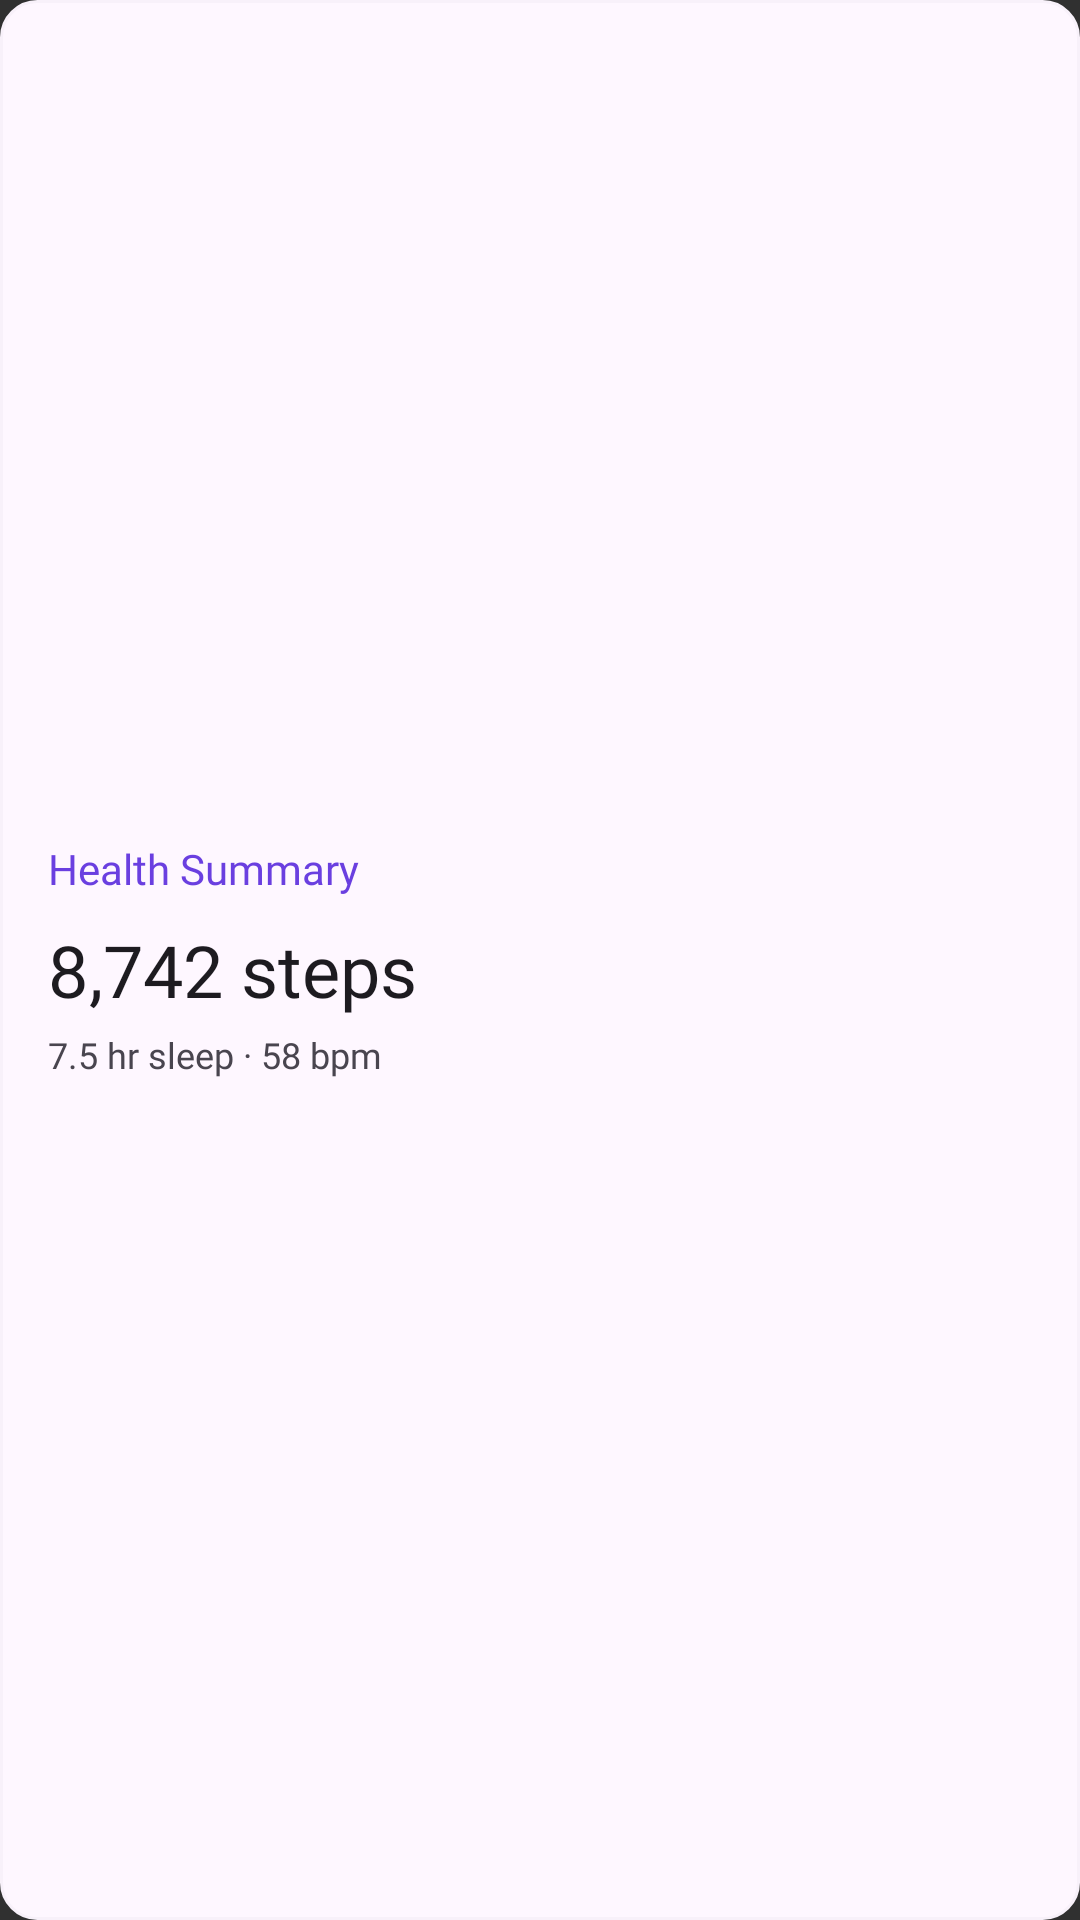

The Android layout XML behind this screen, and the referenced resources:
<!-- AndroidManifest.xml: application theme Theme.HealthMd -->
<!-- res/layout/widget_health_summary_preview.xml -->
<?xml version="1.0" encoding="utf-8"?>
<LinearLayout xmlns:android="http://schemas.android.com/apk/res/android"
    android:layout_width="match_parent"
    android:layout_height="match_parent"
    android:background="@drawable/widget_preview_background"
    android:gravity="center_vertical"
    android:orientation="vertical"
    android:padding="16dp">

    <TextView
        android:layout_width="wrap_content"
        android:layout_height="wrap_content"
        android:fontFamily="@font/geist_semibold"
        android:text="@string/widget_health_summary_name"
        android:textColor="@color/widget_preview_brand"
        android:textSize="14sp" />

    <TextView
        android:layout_width="wrap_content"
        android:layout_height="wrap_content"
        android:layout_marginTop="8dp"
        android:fontFamily="@font/geist_mono_medium"
        android:text="@string/widget_preview_summary_value"
        android:textColor="@color/widget_preview_primary"
        android:textSize="24sp" />

    <TextView
        android:layout_width="wrap_content"
        android:layout_height="wrap_content"
        android:layout_marginTop="4dp"
        android:fontFamily="@font/geist_regular"
        android:text="@string/widget_preview_summary_detail"
        android:textColor="@color/widget_preview_secondary"
        android:textSize="12sp" />
</LinearLayout>
<!-- resources referenced by this layout -->
<resources>
  <color name="widget_preview_brand">#FF6A3FE0</color>
  <color name="widget_preview_primary">#FF1D1B20</color>
  <color name="widget_preview_secondary">#FF49454F</color>
  <!-- drawable widget_preview_background (drawable) -->
  <?xml version="1.0" encoding="utf-8"?>
  <shape xmlns:android="http://schemas.android.com/apk/res/android"
      android:shape="rectangle">
      <solid android:color="@color/widget_preview_background" />
      <corners android:radius="12dp" />
      <stroke
          android:width="1dp"
          android:color="@color/widget_preview_surface" />
  </shape>
  <string name="widget_health_summary_name">Health Summary</string>
  <string name="widget_preview_summary_detail">7.5 hr sleep · 58 bpm</string>
  <string name="widget_preview_summary_value">8,742 steps</string>
  <style name="Theme.HealthMd" parent="android:Theme.Material.NoActionBar" />
  <color name="widget_preview_background">#FFFEF7FF</color>
  <color name="widget_preview_surface">#FFF8F1FA</color>
</resources>
